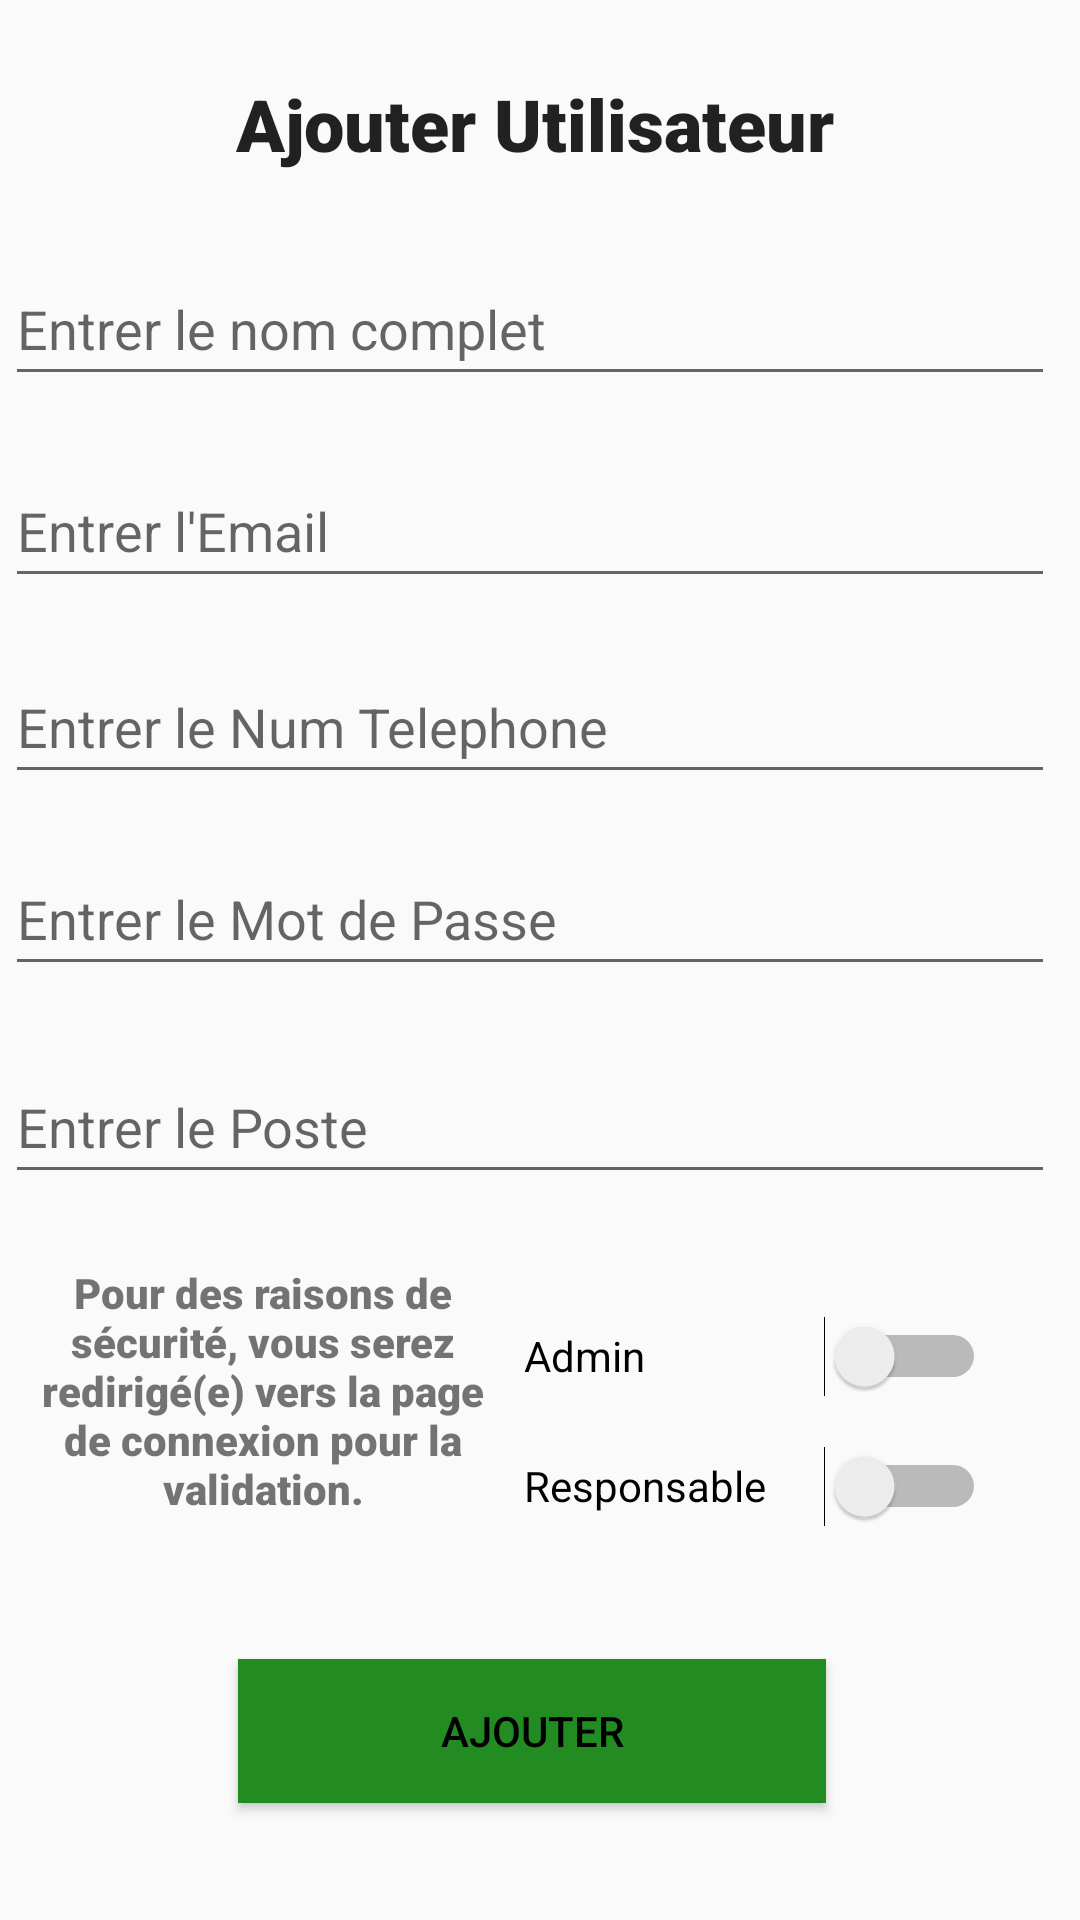

Layout XML and referenced resources for this Android screen:
<!-- AndroidManifest.xml: application theme Theme.TaskManagement -->
<!-- res/layout/activity_signup.xml -->
<?xml version="1.0" encoding="utf-8"?>
<androidx.constraintlayout.widget.ConstraintLayout xmlns:android="http://schemas.android.com/apk/res/android"
    xmlns:app="http://schemas.android.com/apk/res-auto"
    xmlns:tools="http://schemas.android.com/tools"
    android:layout_width="match_parent"
    android:layout_height="match_parent"
    tools:context=".signup">

    <TextView
        android:id="@+id/textView7"
        android:layout_width="wrap_content"
        android:layout_height="wrap_content"
        android:fontFamily="sans-serif-black"
        android:text="Ajouter Utilisateur"
        android:textAppearance="@style/TextAppearance.AppCompat.Body1"
        android:textSize="24sp"
        android:textStyle="bold"
        app:layout_constraintBottom_toBottomOf="parent"
        app:layout_constraintEnd_toEndOf="parent"
        app:layout_constraintHorizontal_bias="0.49"
        app:layout_constraintStart_toStartOf="parent"
        app:layout_constraintTop_toTopOf="parent"
        app:layout_constraintVertical_bias="0.041" />

    <EditText
        android:id="@+id/nom"
        android:layout_width="350dp"
        android:layout_height="wrap_content"
        android:ems="10"
        android:hint="Entrer le nom complet"
        android:inputType="text"
        android:minHeight="48dp"
        app:layout_constraintBottom_toBottomOf="parent"
        app:layout_constraintEnd_toEndOf="parent"
        app:layout_constraintHorizontal_bias="0.18"
        app:layout_constraintStart_toStartOf="parent"
        app:layout_constraintTop_toTopOf="parent"
        app:layout_constraintVertical_bias="0.142" />

    <EditText
        android:id="@+id/job"
        android:layout_width="350dp"
        android:layout_height="wrap_content"
        android:ems="10"
        android:hint="Entrer le Poste"
        android:inputType="text"
        android:minHeight="48dp"
        app:layout_constraintBottom_toBottomOf="parent"
        app:layout_constraintEnd_toEndOf="parent"
        app:layout_constraintHorizontal_bias="0.18"
        app:layout_constraintStart_toStartOf="parent"
        app:layout_constraintTop_toTopOf="parent"
        app:layout_constraintVertical_bias="0.591" />

    <Switch
        android:id="@+id/isleader"
        android:layout_width="154dp"
        android:layout_height="48dp"
        android:text="Responsable"
        app:layout_constraintBottom_toBottomOf="parent"
        app:layout_constraintEnd_toEndOf="parent"
        app:layout_constraintHorizontal_bias="0.848"
        app:layout_constraintStart_toStartOf="parent"
        app:layout_constraintTop_toTopOf="parent"
        app:layout_constraintVertical_bias="0.796" />

    <Switch
        android:id="@+id/isadmin"
        android:layout_width="154dp"
        android:layout_height="48dp"
        android:text="Admin"
        app:layout_constraintBottom_toBottomOf="parent"
        app:layout_constraintEnd_toEndOf="parent"
        app:layout_constraintHorizontal_bias="0.848"
        app:layout_constraintStart_toStartOf="parent"
        app:layout_constraintTop_toTopOf="parent"
        app:layout_constraintVertical_bias="0.723" />

    <EditText
        android:id="@+id/Password"
        android:layout_width="350dp"
        android:layout_height="wrap_content"
        android:ems="10"
        android:hint="Entrer le Mot de Passe"
        android:inputType="textPassword"
        android:minHeight="48dp"
        app:layout_constraintBottom_toBottomOf="parent"
        app:layout_constraintEnd_toEndOf="parent"
        app:layout_constraintHorizontal_bias="0.18"
        app:layout_constraintStart_toStartOf="parent"
        app:layout_constraintTop_toTopOf="parent"
        app:layout_constraintVertical_bias="0.474" />

    <EditText
        android:id="@+id/Phone"
        android:layout_width="350dp"
        android:layout_height="wrap_content"
        android:ems="10"
        android:hint="Entrer le Num Telephone"
        android:inputType="phone"
        android:minHeight="48dp"
        app:layout_constraintBottom_toBottomOf="parent"
        app:layout_constraintEnd_toEndOf="parent"
        app:layout_constraintHorizontal_bias="0.18"
        app:layout_constraintStart_toStartOf="parent"
        app:layout_constraintTop_toTopOf="parent"
        app:layout_constraintVertical_bias="0.366" />

    <EditText
        android:id="@+id/email"
        android:layout_width="350dp"
        android:layout_height="wrap_content"
        android:ems="10"
        android:hint="Entrer l'Email"
        android:inputType="textEmailAddress"
        android:minHeight="48dp"
        app:layout_constraintBottom_toBottomOf="parent"
        app:layout_constraintEnd_toEndOf="parent"
        app:layout_constraintHorizontal_bias="0.18"
        app:layout_constraintStart_toStartOf="parent"
        app:layout_constraintTop_toTopOf="@+id/textView7"
        app:layout_constraintVertical_bias="0.223" />

    <Button
        android:id="@+id/addbtn"
        android:layout_width="196dp"
        android:layout_height="48dp"
        android:background="@color/green_m"
        android:text="Ajouter"
        android:textColor="#000000"
        app:layout_constraintBottom_toBottomOf="parent"
        app:layout_constraintEnd_toEndOf="parent"
        app:layout_constraintHorizontal_bias="0.483"
        app:layout_constraintStart_toStartOf="parent"
        app:layout_constraintTop_toTopOf="parent"
        app:layout_constraintVertical_bias="0.934" />

    <TextView
        android:id="@+id/textView8"
        android:layout_width="158dp"
        android:layout_height="108dp"
        android:fontFamily="sans-serif-black"
        android:text="Pour des raisons de sécurité, vous serez redirigé(e) vers la page de connexion pour la validation."
        android:textAlignment="center"
        android:textSize="14dp"
        app:layout_constraintBottom_toBottomOf="parent"
        app:layout_constraintEnd_toEndOf="parent"
        app:layout_constraintHorizontal_bias="0.043"
        app:layout_constraintStart_toStartOf="parent"
        app:layout_constraintTop_toTopOf="parent"
        app:layout_constraintVertical_bias="0.792"
        tools:ignore="TextSizeCheck" />


</androidx.constraintlayout.widget.ConstraintLayout>
<!-- resources referenced by this layout -->
<resources>
  <color name="green_m">#228b22</color>
  <style name="Theme.TaskManagement" parent="Theme.AppCompat.Light.DarkActionBar">
          
          <item name="colorPrimary">@color/purple_200</item>
          <item name="colorPrimaryVariant">@color/purple_700</item>
          <item name="colorOnPrimary">@color/white</item>
          
          <item name="colorSecondary">@color/teal_200</item>
          <item name="colorSecondaryVariant">@color/teal_700</item>
          <item name="colorOnSecondary">@color/black</item>
          
          <item name="android:statusBarColor">?attr/colorPrimaryVariant</item>
          
      </style>
  <color name="purple_200">#FFBB86FC</color>
  <color name="purple_700">#FF3700B3</color>
  <color name="white">#FFFFFFFF</color>
  <color name="teal_200">#FF03DAC5</color>
  <color name="teal_700">#FF018786</color>
  <color name="black">#FF000000</color>
</resources>
